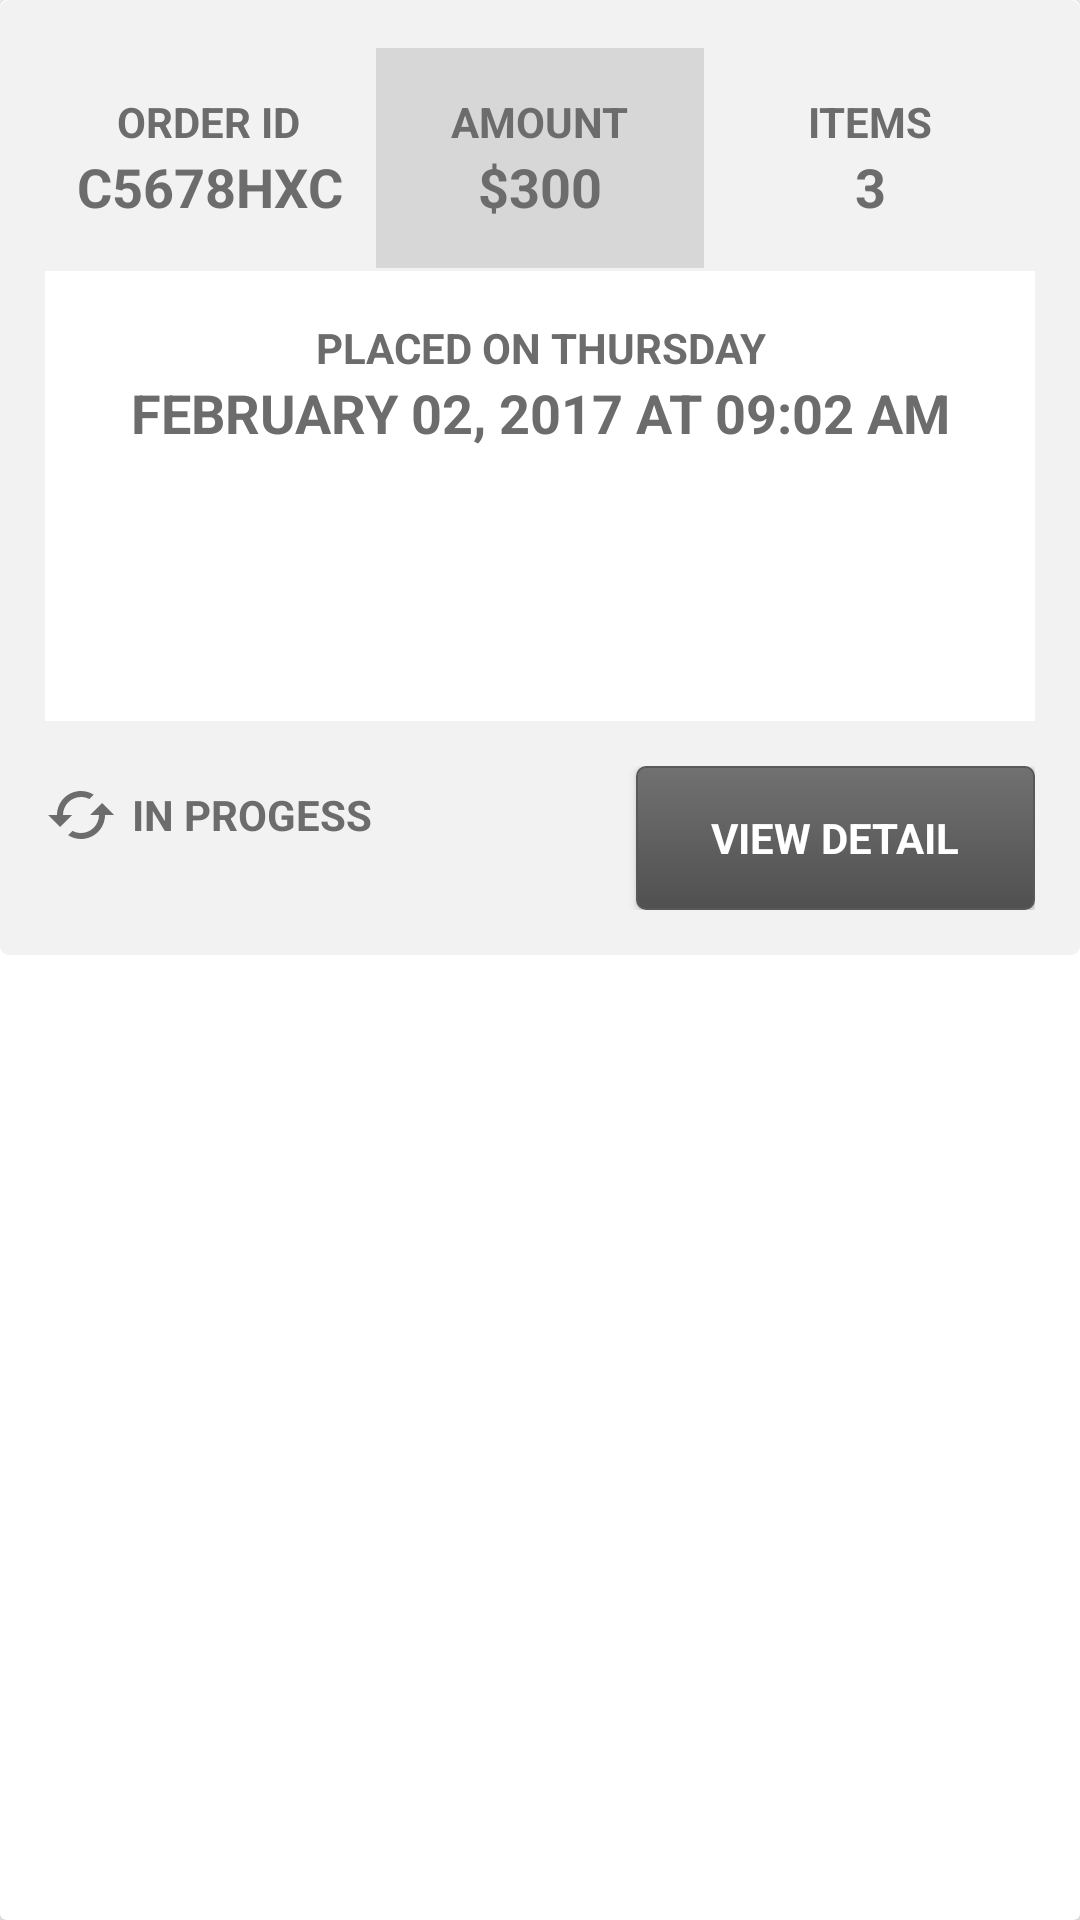

Layout XML and referenced resources for this Android screen:
<!-- AndroidManifest.xml: application theme AppTheme -->
<!-- res/layout/layout_orders.xml -->
<?xml version="1.0" encoding="utf-8"?>

<android.support.v7.widget.CardView
    xmlns:android="http://schemas.android.com/apk/res/android"
    android:layout_width="match_parent"
    android:layout_height="match_parent"
android:elevation="@dimen/cardview_default_elevation"
    android:orientation="vertical">

    <LinearLayout
        android:layout_width="match_parent"
        android:layout_height="wrap_content"
        android:background="@drawable/shaded_bg"
        android:orientation="vertical"
        android:padding="@dimen/outer_body_padding">

        <LinearLayout
            android:layout_width="match_parent"
            android:layout_height="wrap_content"
            android:orientation="horizontal">

            <LinearLayout
                android:layout_width="0dp"
                android:layout_height="wrap_content"
                android:layout_weight="1"
                android:gravity="center"
                android:layout_gravity="center"
                android:orientation="vertical"
                android:paddingTop="@dimen/outer_body_padding"
                android:paddingBottom="@dimen/outer_body_padding"
               >

                <TextView
                    style="@style/SmallTextView"
                    android:layout_width="wrap_content"
                    android:layout_height="wrap_content"
                    android:text="@string/order_id"
                    android:textStyle="bold" />

                <TextView
                    style="@style/MediumTextView"
                    android:layout_width="wrap_content"
                    android:layout_height="wrap_content"
                    android:text="C5678hXC"
                    android:gravity="center"
                    android:textStyle="bold" />
            </LinearLayout>

            <LinearLayout
                android:layout_width="0dp"
                android:layout_height="wrap_content"
                android:layout_margin="1dp"
                android:layout_weight="1"
                android:background="@color/light_gray"
                android:gravity="center"
                android:layout_gravity="center"
                android:orientation="vertical"

                android:paddingTop="@dimen/outer_body_padding"
                android:paddingBottom="@dimen/outer_body_padding"
>

                <TextView
                    style="@style/SmallTextView"
                    android:layout_width="wrap_content"
                    android:layout_height="wrap_content"
                    android:text="@string/order_amount"
                    android:textStyle="bold" />

                <TextView
                    style="@style/MediumTextView"
                    android:layout_width="wrap_content"
                    android:layout_height="wrap_content"
                    android:text="$300"
                    android:textStyle="bold" />
            </LinearLayout>

            <LinearLayout
                android:layout_width="0dp"
                android:layout_height="wrap_content"
                android:layout_weight="1"
                android:orientation="vertical"
                android:gravity="center"
                android:layout_gravity="center"

                android:paddingTop="@dimen/outer_body_padding"
                android:paddingBottom="@dimen/outer_body_padding">

                <TextView
                    style="@style/SmallTextView"
                    android:layout_width="wrap_content"
                    android:layout_height="wrap_content"
                    android:text="@string/order_items"
                    android:textStyle="bold" />

                <TextView
                    style="@style/MediumTextView"
                    android:layout_width="wrap_content"
                    android:layout_height="wrap_content"
                    android:text="3"
                    android:textStyle="bold" />
            </LinearLayout>

        </LinearLayout>

        <LinearLayout
            android:layout_width="match_parent"
            android:layout_height="150dp"
            android:background="@color/white"
            android:layout_gravity="center"
            android:orientation="vertical"
            >

            <TextView
                style="@style/SmallTextView"
                android:layout_width="match_parent"
                android:layout_height="wrap_content"
                android:text="@string/order_placed_on"
                android:gravity="center"
                android:layout_marginTop="@dimen/activity_vertical_margin"
                />

            <TextView
                style="@style/MediumTextView"
                android:layout_width="match_parent"
                android:layout_height="wrap_content"
                android:text="February 02, 2017 at 09:02 am"
                android:gravity="center"
                android:textStyle="bold"
                />
        </LinearLayout>
        <RelativeLayout
            android:layout_width="match_parent"
            android:layout_height="wrap_content"
            android:layout_gravity="center_vertical"
            android:paddingTop="@dimen/outer_body_padding">
        <TextView
            style="@style/SmallTextView"
            android:layout_width="wrap_content"
            android:layout_height="wrap_content"
            android:text="@string/order_in_progress"
            android:layout_centerVertical="true"
            android:gravity="center"

            android:drawableLeft="@drawable/ic_cached_black_24dp"
            android:drawablePadding="@dimen/drawable_padding"

            />
        <Button
            style="@style/DarkButton"
            android:layout_width="wrap_content"
            android:layout_height="wrap_content"
            android:text="@string/order_view_details"
            android:paddingLeft="@dimen/button_padding_left"
            android:paddingRight="@dimen/button_padding_right"

            android:layout_alignParentRight="true"/>

        </RelativeLayout>
    </LinearLayout>
</android.support.v7.widget.CardView>
<!-- resources referenced by this layout -->
<resources>
  <color name="light_gray">#d7d7d7</color>
  <color name="white">#ffffff</color>
  <dimen name="activity_vertical_margin">16dp</dimen>
  <dimen name="button_padding_left">25dp</dimen>
  <dimen name="button_padding_right">25dp</dimen>
  <dimen name="drawable_padding">5dp</dimen>
  <dimen name="outer_body_padding">15dp</dimen>
  <!-- drawable ic_cached_black_24dp (drawable) -->
  <?xml version="1.0" encoding="UTF-8" standalone="no"?>
  
  <vector xmlns:android="http://schemas.android.com/apk/res/android" android:height="24dp" android:viewportHeight="24.0" android:viewportWidth="24.0" android:width="24dp">
      <path android:fillColor="@color/colorAccent" android:pathData="M19,8l-4,4h3c0,3.31 -2.69,6 -6,6 -1.01,0 -1.97,-0.25 -2.8,-0.7l-1.46,1.46C8.97,19.54 10.43,20 12,20c4.42,0 8,-3.58 8,-8h3l-4,-4zM6,12c0,-3.31 2.69,-6 6,-6 1.01,0 1.97,0.25 2.8,0.7l1.46,-1.46C15.03,4.46 13.57,4 12,4c-4.42,0 -8,3.58 -8,8H1l4,4 4,-4H6z"/>
  </vector>
  <!-- drawable shaded_bg (drawable) -->
  <?xml version="1.0" encoding="utf-8"?>
  
  <shape xmlns:android="http://schemas.android.com/apk/res/android"
      android:shape="rectangle">
      <solid android:color="#F2F2F2" />
      <corners android:radius="@dimen/button_radius" />
  </shape>
  <string name="order_amount">Amount</string>
  <string name="order_id">order id</string>
  <string name="order_in_progress">In progess</string>
  <string name="order_items">Items</string>
  <string name="order_placed_on">Placed on Thursday</string>
  <string name="order_view_details">View detail</string>
  <style name="DarkButton" parent="Widget.AppCompat.Button">
          <item name="android:background">@drawable/dark_button_bg</item>
          <item name="android:textColor">@color/white</item>
          <item name="android:textAppearance">@style/TextAppearance.AppCompat.Small</item>
          <item name="android:textStyle">bold</item>
          <item name="android:textAllCaps">true</item>
      </style>
  <style name="MediumTextView">
          <item name="android:textColor">@color/colorAccent</item>
          <item name="android:textAppearance">@style/TextAppearance.AppCompat.Medium</item>
          <item name="android:textAllCaps">true</item>
  
      </style>
  <style name="SmallTextView">
          <item name="android:textColor">@color/colorAccent</item>
          <item name="android:textAppearance">@style/TextAppearance.AppCompat.Small</item>
          <item name="android:textStyle">bold</item>
          <item name="android:textAllCaps">true</item>
          <item name="android:maxLines">2</item>
      </style>
  <style name="AppTheme" parent="Theme.AppCompat.Light.NoActionBar">
          
          <item name="colorPrimary">@color/colorPrimary</item>
          <item name="colorPrimaryDark">@color/colorPrimaryDark</item>
          <item name="colorAccent">@color/colorAccent</item>
      </style>
  <color name="colorAccent">#6c6c6c</color>
  <dimen name="button_radius">3dp</dimen>
  <!-- drawable dark_button_bg: vector/xml drawable (drawable, 2051 chars, omitted) -->
  <color name="colorPrimary">#F2F2F2</color>
  <color name="colorPrimaryDark">#efaf61</color>
</resources>
